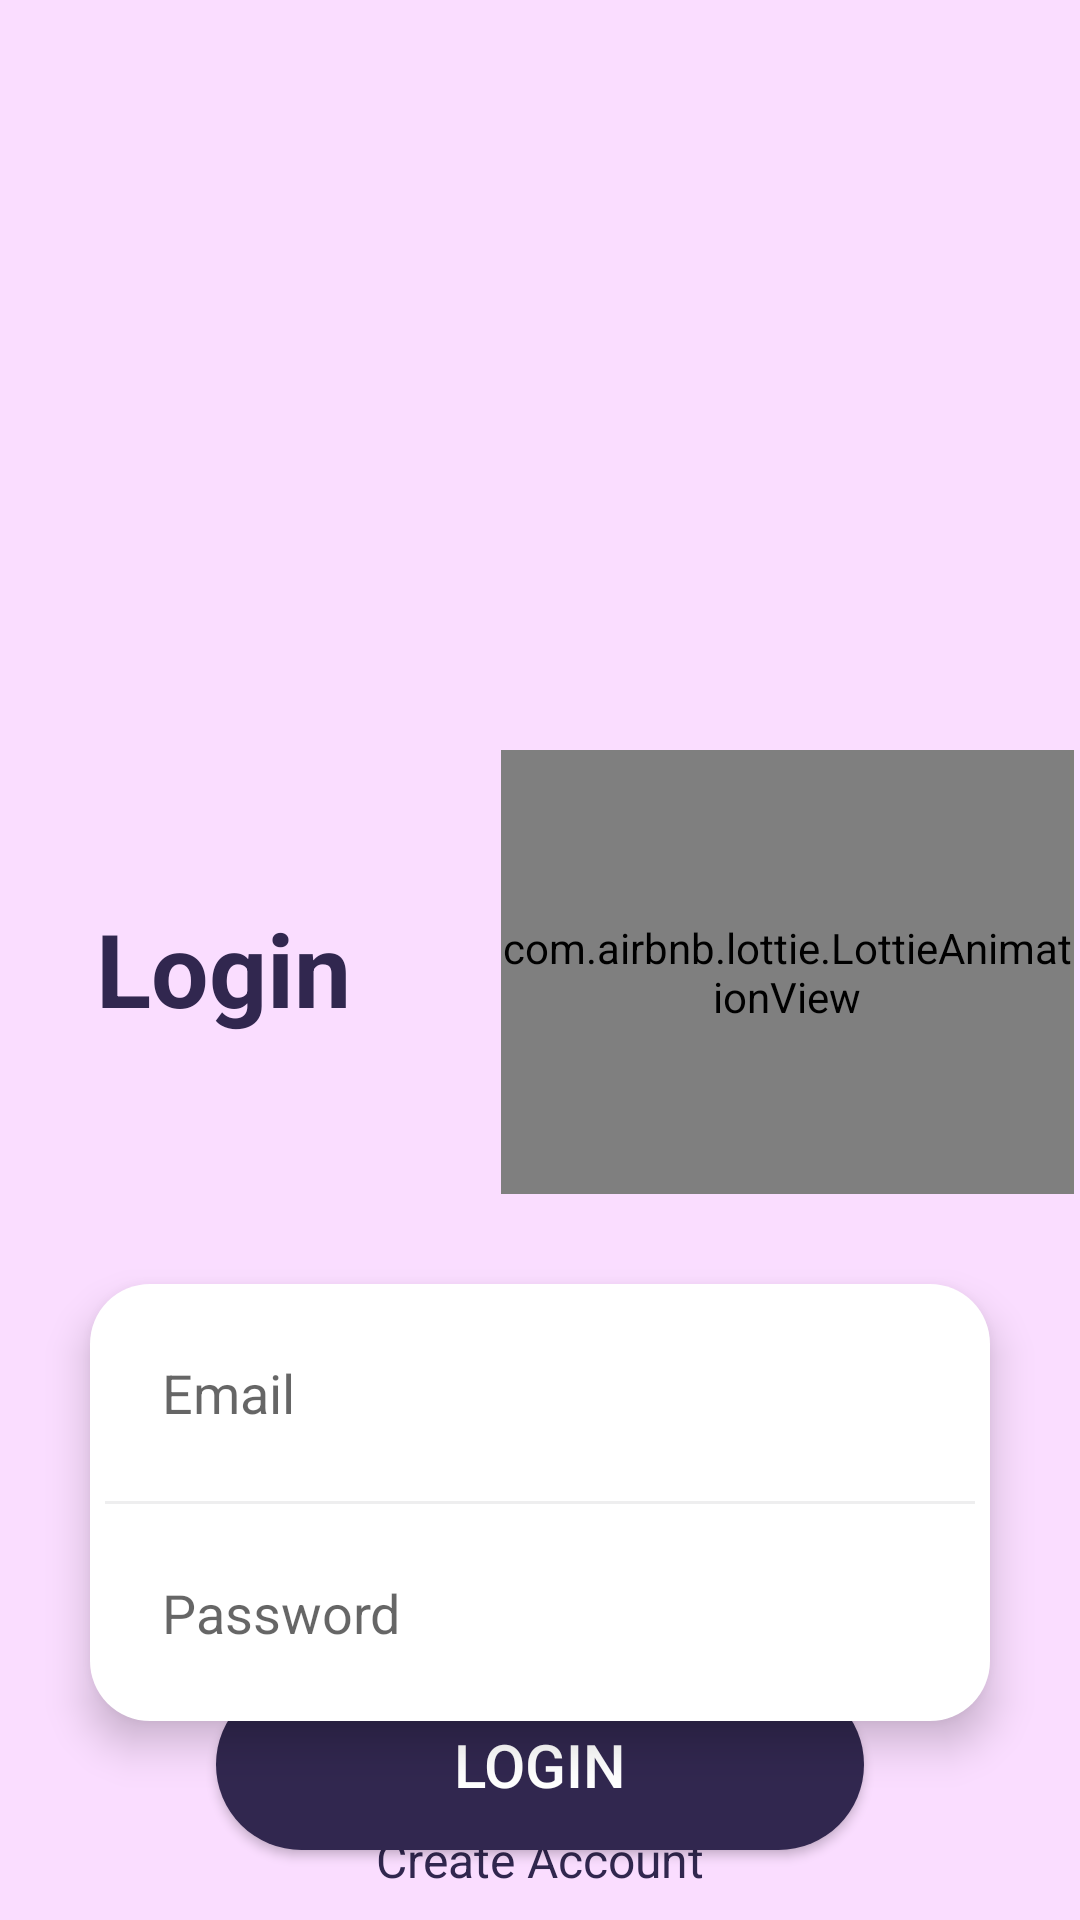

Layout XML and referenced resources for this Android screen:
<!-- AndroidManifest.xml: application theme Theme.TransportGoods -->
<!-- res/layout/activity_login_page2.xml -->
<?xml version="1.0" encoding="utf-8"?>
<androidx.constraintlayout.widget.ConstraintLayout xmlns:android="http://schemas.android.com/apk/res/android"
    xmlns:app="http://schemas.android.com/apk/res-auto"
    xmlns:tools="http://schemas.android.com/tools"
    android:layout_width="match_parent"
    android:layout_height="match_parent"
    android:background="#FADDFF"
    tools:context=".login_page">

    <Button
        android:id="@+id/search_trans"
        android:layout_width="0dp"
        android:layout_height="wrap_content"
        android:background="@drawable/background_btn"
        android:padding="15dp"
        android:text="Login"
        android:textColor="@color/white"
        android:textSize="20sp"
        app:layout_constraintBottom_toTopOf="@+id/createaccount"
        app:layout_constraintEnd_toEndOf="parent"
        app:layout_constraintStart_toStartOf="parent"
        app:layout_constraintTop_toBottomOf="@+id/linearLayout"
        app:layout_constraintVertical_bias="0.653"
        app:layout_constraintWidth_percent="0.6"
        tools:ignore="DuplicateSpeakableTextCheck" />

    <TextView
        android:id="@+id/createaccount"
        android:layout_width="wrap_content"
        android:layout_height="wrap_content"
        android:text="Create Account"
        android:textColor="@color/primary_color"
        android:textSize="16sp"
        app:layout_constraintBottom_toBottomOf="parent"
        app:layout_constraintEnd_toEndOf="parent"
        app:layout_constraintStart_toStartOf="parent"
        app:layout_constraintTop_toBottomOf="@+id/linearLayout"
        app:layout_constraintVertical_bias="0.794" />

    <androidx.constraintlayout.widget.ConstraintLayout
        android:id="@+id/constraintLayout"
        android:layout_width="match_parent"
        android:layout_height="250dp"
        android:background="@drawable/background_login2"
        app:layout_constraintEnd_toEndOf="parent"
        app:layout_constraintHeight_percent="0.40"
        app:layout_constraintStart_toStartOf="parent"
        app:layout_constraintTop_toTopOf="parent">

        <ImageView
            android:id="@+id/imageView"
            android:layout_width="wrap_content"
            android:layout_height="250dp"
            android:scaleType="fitXY"
            app:srcCompat="@drawable/background_2_login2"
            tools:ignore="MissingConstraints" />


    </androidx.constraintlayout.widget.ConstraintLayout>

    <LinearLayout
        android:id="@+id/l2"
        android:layout_width="wrap_content"
        android:layout_height="wrap_content"
        android:orientation="horizontal"
        app:layout_constraintEnd_toEndOf="parent"
        app:layout_constraintHorizontal_bias="0.0"
        app:layout_constraintStart_toStartOf="parent"
        app:layout_constraintTop_toBottomOf="@+id/constraintLayout">
        <TextView
            android:id="@+id/textView2"
            android:layout_width="wrap_content"
            android:layout_height="wrap_content"
            android:layout_marginStart="32dp"
            android:layout_marginTop="16dp"
            android:text="Login"
            android:textColor="@color/primary_color"
            android:textSize="34sp"
            android:textStyle="bold"
            android:layout_marginVertical="50dp"
            />
        <com.airbnb.lottie.LottieAnimationView
            android:layout_width="191dp"
            android:layout_height="148dp"
            app:lottie_autoPlay="true"
            app:lottie_loop="true"
            android:layout_marginLeft="50dp"
            app:lottie_rawRes="@raw/animation1"
            tools:layout_editor_absoluteX="110dp"
            tools:layout_editor_absoluteY="46dp" />
    </LinearLayout>


    <LinearLayout
        android:id="@+id/linearLayout"
        android:layout_width="match_parent"
        android:layout_height="wrap_content"
        android:layout_marginStart="30dp"
        android:layout_marginTop="30dp"
        android:layout_marginEnd="30dp"
        android:background="@drawable/background_edittext"
        android:elevation="8dp"
        android:orientation="vertical"
        app:layout_constraintEnd_toEndOf="parent"
        app:layout_constraintStart_toStartOf="parent"
        app:layout_constraintTop_toBottomOf="@+id/l2">

        <EditText
            android:id="@+id/login_email"
            android:layout_width="match_parent"
            android:layout_height="wrap_content"
            android:background="@null"
            android:ems="10"
            android:hint="Email"
            android:inputType="textPersonName"
            android:minHeight="48dp"
            android:padding="24dp" />

        <View
            android:layout_width="match_parent"
            android:layout_height="1dp"
            android:layout_marginLeft="5dp"
            android:layout_marginRight="5dp"
            android:background="#EEEEEF" />

        <EditText
            android:id="@+id/login_pass"
            android:layout_width="match_parent"
            android:layout_height="wrap_content"
            android:background="@null"
            android:ems="10"
            android:hint="Password"
            android:inputType="textPassword"
            android:minHeight="48dp"
            android:padding="24dp" />
    </LinearLayout>

</androidx.constraintlayout.widget.ConstraintLayout>
<!-- resources referenced by this layout -->
<resources>
  <color name="primary_color">#31274f</color>
  <color name="white">#FFFFFFFF</color>
  <!-- drawable background_btn (drawable) -->
  <?xml version="1.0" encoding="utf-8"?>
  <selector xmlns:android="http://schemas.android.com/apk/res/android">
      <item>
  
          <shape android:shape="rectangle">
              <corners android:radius="30dp"/>
              <solid android:color="@color/primary_color"/>
          </shape>
      </item>
  </selector>
  <!-- drawable background_edittext (drawable) -->
  <?xml version="1.0" encoding="utf-8"?>
  <selector xmlns:android="http://schemas.android.com/apk/res/android">
      <item>
  
          <shape android:shape="rectangle">
              <corners android:radius="20dp"/>
              <solid android:color="@color/white"/>
          </shape>
      </item>
  </selector>
  <style name="Theme.TransportGoods" parent="Theme.AppCompat.DayNight.NoActionBar">
          
          <item name="colorPrimary">@color/purple_500</item>
          <item name="colorPrimaryVariant">@color/primary_color</item>
          <item name="colorOnPrimary">@color/white</item>
          
          <item name="colorSecondary">@color/teal_200</item>
          <item name="colorSecondaryVariant">@color/teal_700</item>
          <item name="colorOnSecondary">@color/black</item>
          
          <item name="android:statusBarColor" tools:targetApi="l">?attr/colorPrimaryVariant</item>
          
      </style>
  <color name="purple_500">#FF6200EE</color>
  <color name="teal_200">#FF03DAC5</color>
  <color name="teal_700">#FF018786</color>
  <color name="black">#FF000000</color>
</resources>
